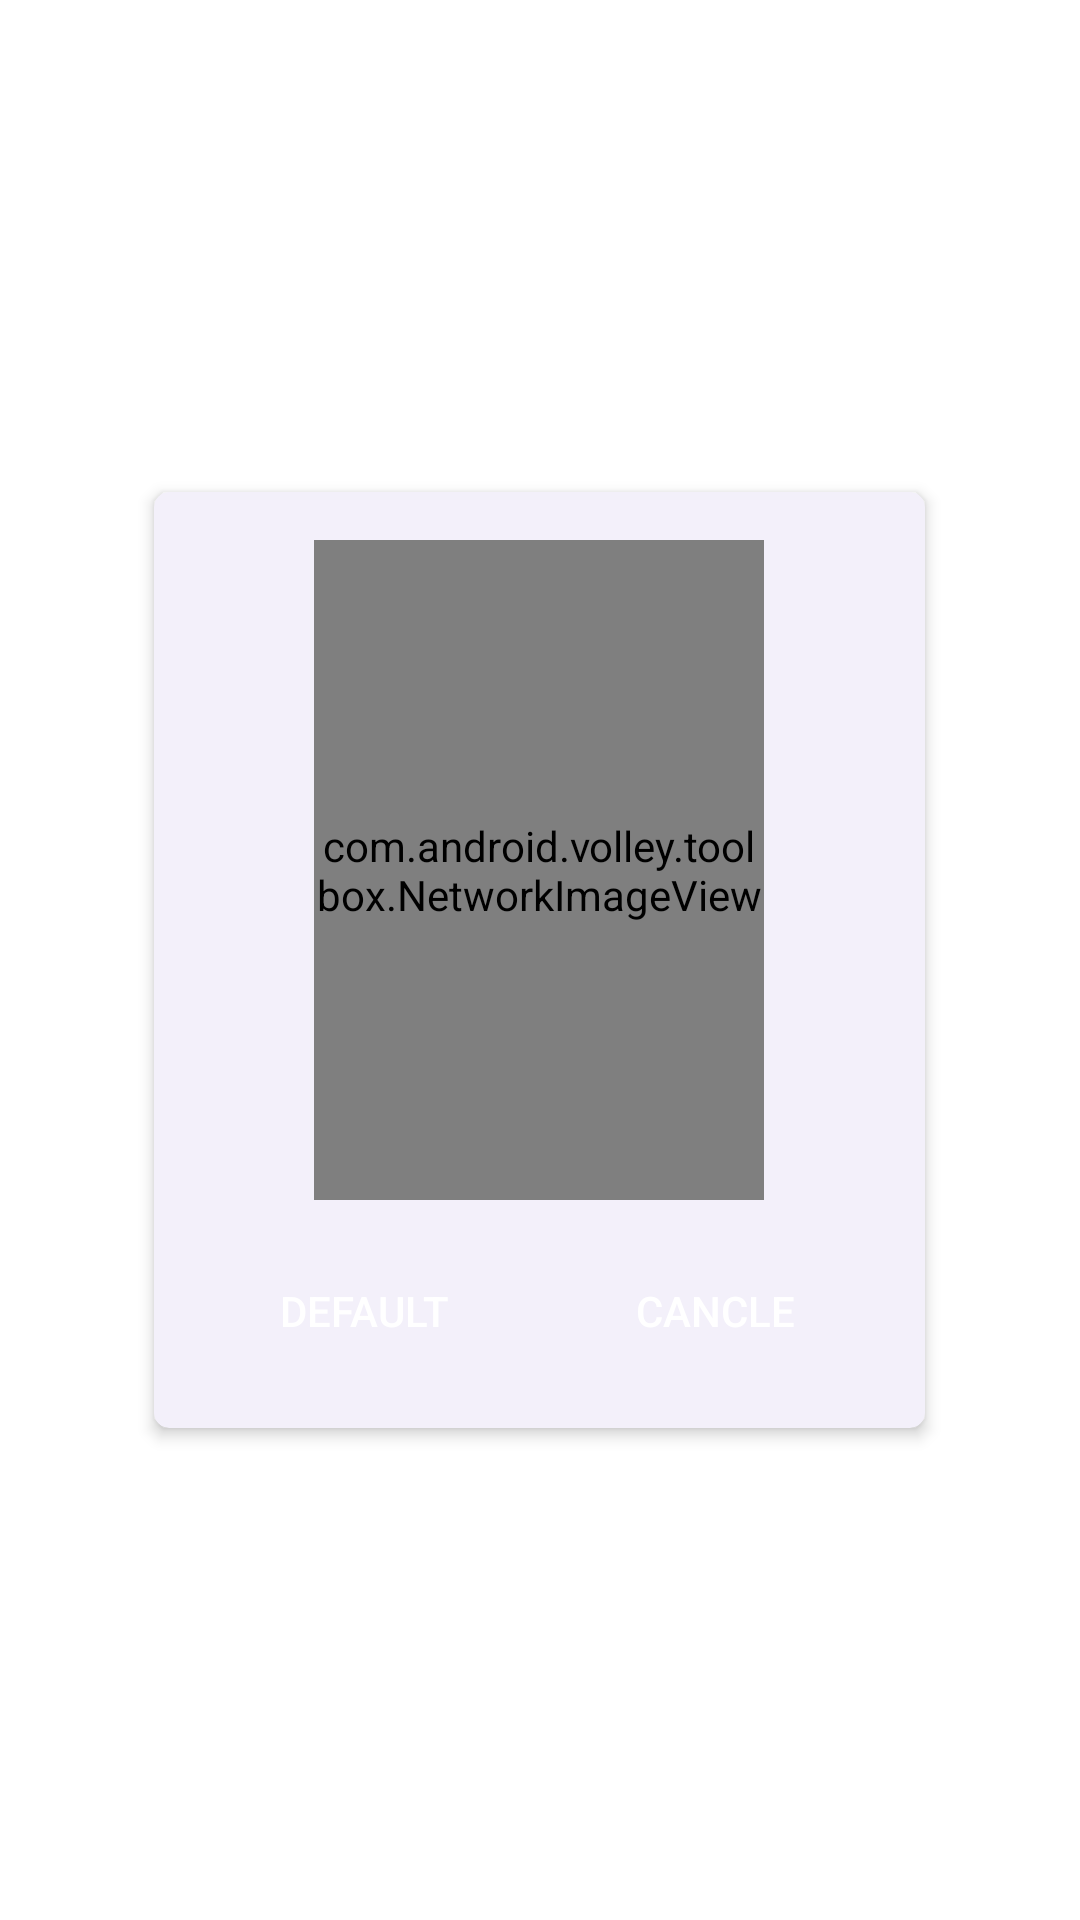

Android layout source for this screen:
<!-- AndroidManifest.xml: activity theme Theme.Transparent -->
<!-- res/layout/activity_view.xml -->
<?xml version="1.0" encoding="utf-8"?>
<androidx.constraintlayout.widget.ConstraintLayout xmlns:android="http://schemas.android.com/apk/res/android"
    xmlns:app="http://schemas.android.com/apk/res-auto"
    xmlns:tools="http://schemas.android.com/tools"
    android:layout_width="match_parent"
    android:layout_height="match_parent"
    tools:context=".AdsActivity"
    android:layout_gravity="center">

    <LinearLayout
        android:layout_width="match_parent"
        android:layout_height="match_parent"
        android:orientation="vertical"
        android:gravity="center">



        <androidx.cardview.widget.CardView xmlns:android="http://schemas.android.com/apk/res/android"
            xmlns:card_view="http://schemas.android.com/apk/res-auto"
            xmlns:tools="http://schemas.android.com/tools"
            android:id="@+id/cardview1"
            android:layout_width="wrap_content"
            android:layout_height="wrap_content"
            card_view:cardBackgroundColor="#F3F0FA"
            card_view:cardCornerRadius="5dp"
            card_view:cardElevation="3dp"
            card_view:cardMaxElevation="3dp"
            card_view:cardUseCompatPadding="true"
            tools:ignore="MissingConstraints">

            <LinearLayout
                android:layout_margin="15dp"
                android:layout_width="match_parent"
                android:layout_height="match_parent"
                android:orientation="vertical"
                android:gravity="center">


            <com.android.volley.toolbox.NetworkImageView
                android:id="@+id/image_view"
                android:layout_width="150dp"
                android:layout_marginTop="1dp"
                android:layout_height="220dp"
                android:src="@mipmap/ic_launcher" />

                <LinearLayout
                    android:layout_width="wrap_content"
                    android:layout_height="wrap_content"
                    android:layout_marginTop="13dp">

                <Button
                    android:id="@+id/btn"
                    android:layout_width="110dp"
                    android:layout_height="wrap_content"
                    android:text="Default"
                    android:textSize="14dp"
                    android:padding="10dp"
                    android:textColor="#ffffff"
                    android:background="@drawable/button"
                    android:layout_marginRight="7dp"/>

                    <Button
                        android:id="@+id/cancle"
                        android:layout_width="110dp"
                        android:layout_height="wrap_content"
                        android:text="Cancle"
                        android:textSize="14dp"
                        android:padding="10dp"
                        android:textColor="#ffffff"
                        android:background="@drawable/button"/>


                </LinearLayout>

            </LinearLayout>
        </androidx.cardview.widget.CardView>

    </LinearLayout>


</androidx.constraintlayout.widget.ConstraintLayout>
<!-- resources referenced by this layout -->
<resources>
  <style name="Theme.Transparent" parent="Theme.AppCompat.Light.NoActionBar">
          <item name="android:windowIsTranslucent">true</item>
          <item name="android:windowBackground">@android:color/transparent</item>
          <item name="android:windowContentOverlay">@null</item>
          <item name="android:windowNoTitle">true</item>
          <item name="android:backgroundDimEnabled">true</item>
          <item name="colorPrimaryDark">@android:color/transparent</item>
      </style>
</resources>
